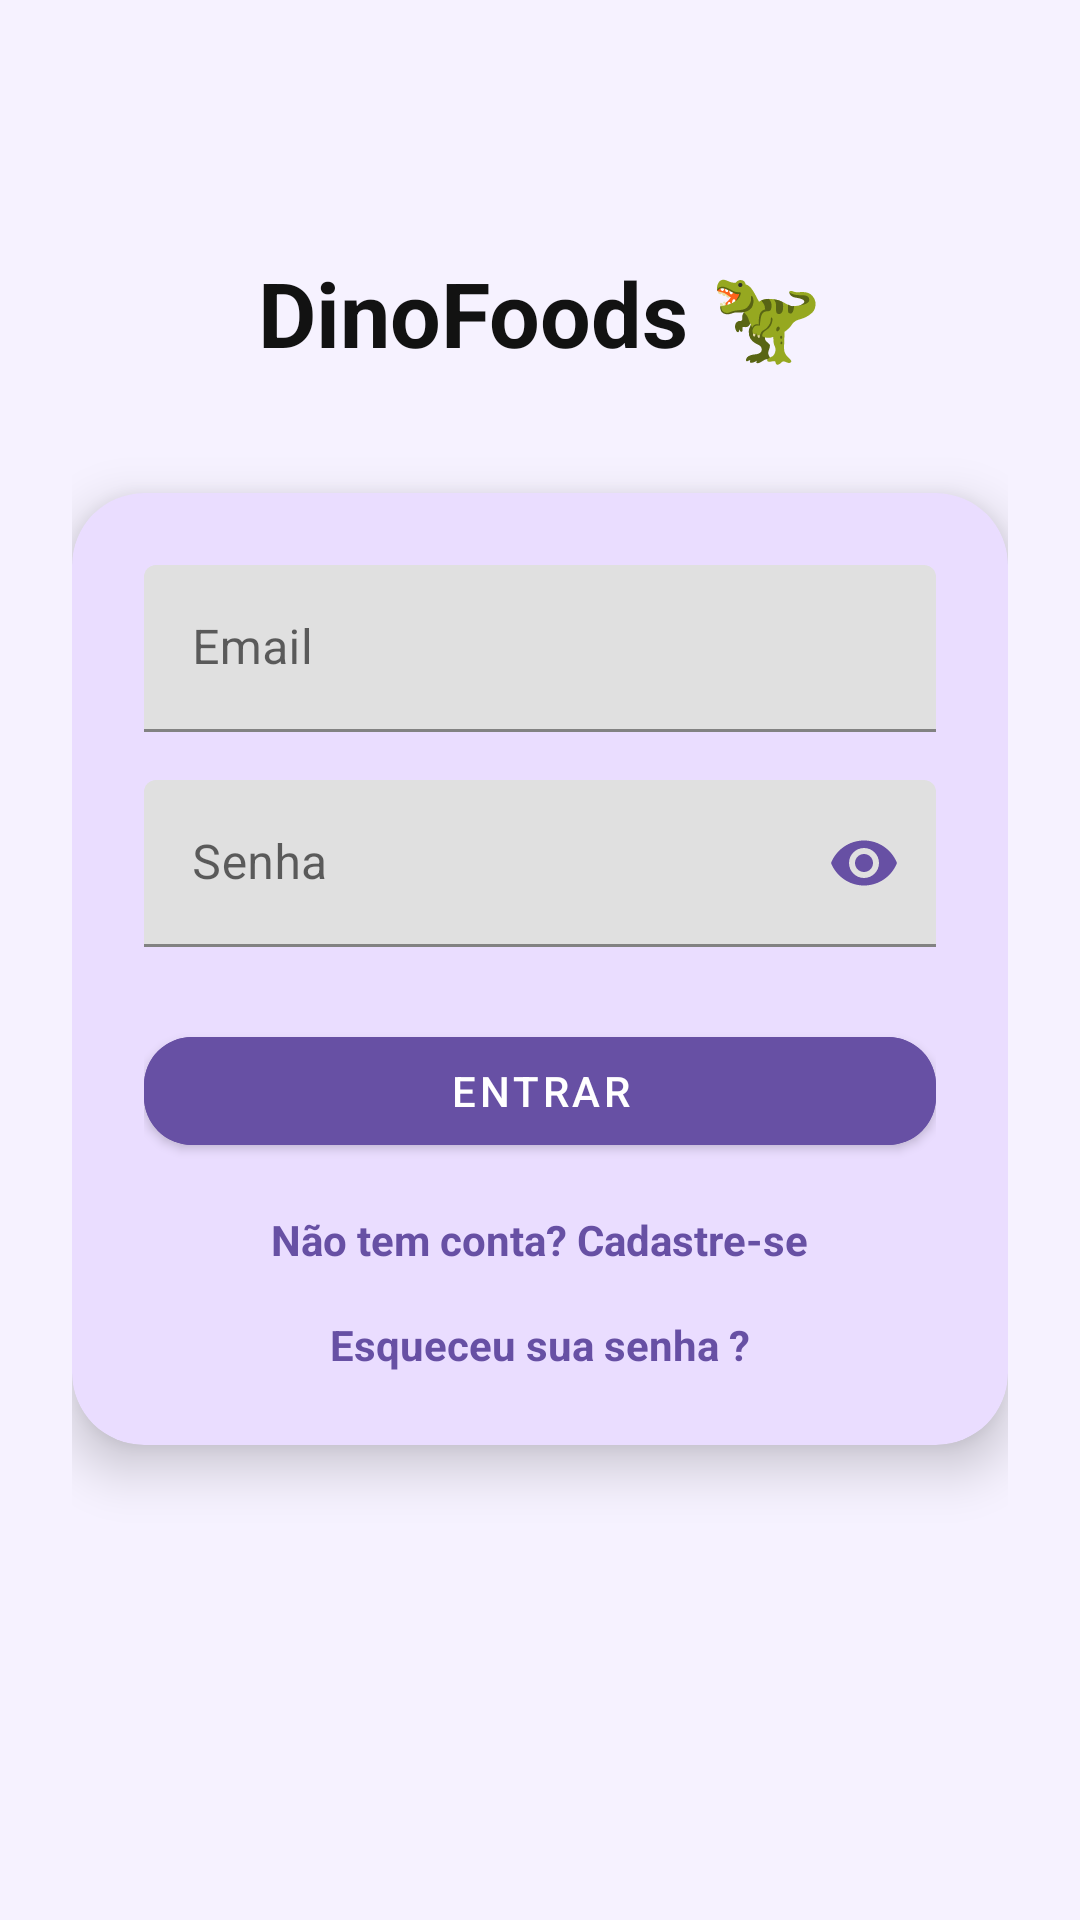

Produce the Android XML layout that renders to this screen, including the resource entries it uses.
<!-- AndroidManifest.xml: application theme Theme.DinoFoods -->
<!-- res/layout/activity_login.xml -->
<?xml version="1.0" encoding="utf-8"?>
<androidx.constraintlayout.widget.ConstraintLayout
    xmlns:android="http://schemas.android.com/apk/res/android"
    xmlns:app="http://schemas.android.com/apk/res-auto"
    android:id="@+id/main"
    android:layout_width="match_parent"
    android:layout_height="match_parent"
    android:padding="24dp"
    android:background="@color/roxo_fundo"> <TextView
    android:id="@+id/tvTitle"
    android:layout_width="wrap_content"
    android:layout_height="wrap_content"
    android:text="@string/app_name"
    android:textSize="30sp"
    android:textStyle="bold"
    android:textColor="@color/black"
    app:layout_constraintTop_toTopOf="parent"
    app:layout_constraintStart_toStartOf="parent"
    app:layout_constraintEnd_toEndOf="parent"
    android:layout_marginTop="60dp"/>

    <com.google.android.material.card.MaterialCardView
        android:id="@+id/cardLogin"
        android:layout_width="0dp"
        android:layout_height="wrap_content"
        android:layout_marginTop="40dp"
        app:cardCornerRadius="24dp"
        app:cardElevation="10dp"
        app:cardBackgroundColor="@color/roxo_claro"
        app:layout_constraintTop_toBottomOf="@id/tvTitle"
        app:layout_constraintStart_toStartOf="parent"
        app:layout_constraintEnd_toEndOf="parent">

        <LinearLayout
            android:layout_width="match_parent"
            android:layout_height="wrap_content"
            android:orientation="vertical"
            android:padding="24dp">

            <com.google.android.material.textfield.TextInputLayout
                android:layout_width="match_parent"
                android:layout_height="wrap_content"
                android:hint="@string/email">

                <com.google.android.material.textfield.TextInputEditText
                    android:id="@+id/etEmail"
                    android:layout_width="match_parent"
                    android:layout_height="wrap_content"
                    android:textColor="@color/black"
                    android:inputType="textEmailAddress"/>
            </com.google.android.material.textfield.TextInputLayout>

            <com.google.android.material.textfield.TextInputLayout
                android:layout_width="match_parent"
                android:layout_height="wrap_content"
                android:layout_marginTop="16dp"
                android:hint="@string/senha"
                app:endIconMode="password_toggle"
                app:endIconTint="@color/roxo_primario">

                <com.google.android.material.textfield.TextInputEditText
                    android:id="@+id/etPassword"
                    android:layout_width="match_parent"
                    android:layout_height="wrap_content"
                    android:textColor="@color/black"
                    android:inputType="textPassword"/>
            </com.google.android.material.textfield.TextInputLayout>

            <com.google.android.material.button.MaterialButton
                android:id="@+id/btnLogin"
                android:layout_width="match_parent"
                android:layout_height="wrap_content"
                android:text="@string/entrar"
                android:layout_marginTop="24dp"
                android:backgroundTint="@color/roxo_primario"
                android:textColor="@color/white"
                app:cornerRadius="16dp"/>

            <TextView
                android:id="@+id/tvRegister"
                android:layout_width="wrap_content"
                android:layout_height="wrap_content"
                android:text="@string/sem_conta"
                android:textStyle="bold"
                android:textColor="@color/roxo_primario"
                android:layout_gravity="center"
                android:layout_marginTop="16dp"/>

            <TextView
                android:id="@+id/tvEsqueciaSenha"
                android:layout_width="wrap_content"
                android:layout_height="wrap_content"
                android:layout_gravity="center"
                android:layout_marginTop="16dp"
                android:text="@string/esqueci_senha"
                android:textColor="@color/roxo_primario"
                android:textStyle="bold" />

        </LinearLayout>

    </com.google.android.material.card.MaterialCardView>

</androidx.constraintlayout.widget.ConstraintLayout>
<!-- resources referenced by this layout -->
<resources>
  <color name="black">#121212</color>
  <color name="roxo_claro">#EADDFF</color>
  <color name="roxo_fundo">#F6F2FF</color>
  <color name="roxo_primario">#6750A4</color>
  <color name="white">#FFFFFF</color>
  <string name="app_name">DinoFoods 🦖</string>
  <string name="email">Email</string>
  <string name="entrar">Entrar</string>
  <string name="esqueci_senha">Esqueceu sua senha ?</string>
  <string name="sem_conta">Não tem conta? Cadastre-se</string>
  <string name="senha">Senha</string>
  <style name="Theme.DinoFoods" parent="Theme.MaterialComponents.DayNight.NoActionBar">
          <item name="colorPrimary">@color/roxo_primario</item>
          <item name="colorPrimaryVariant">#6750A4</item>
          <item name="colorOnPrimary">@color/branco</item>
  
          <item name="android:windowBackground">@color/roxo_fundo</item>
          <item name="colorSurface">@color/branco</item>
  
          <item name="android:windowLightStatusBar">false</item>
      </style>
  <color name="branco">#FFFFFF</color>
</resources>
